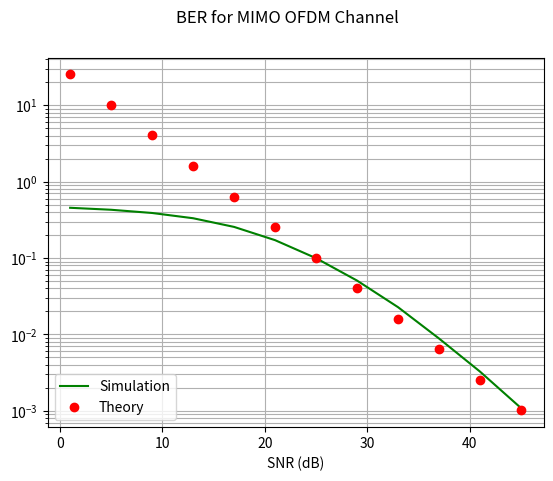

This chart was generated by the following Python code:


import numpy as np

import matplotlib.pyplot as plt

import numpy.random as nr

import numpy.linalg as nl

import numpy.fft as nf

from scipy.special import comb

Nsub=256

Ncp=int(Nsub/4);

nBlocks=100;

L=2;

r = 2;

t=2;

EbdB = np.arange(1.0,45.1,4.0);

Eb=10 **(EbdB/10);

No = 1;

SNR = 2*Eb/No;

SNRdB=10*np.log10(Eb/No);

BER= np.zeros(len(EbdB));

BERt = np.zeros(len(EbdB));

RxSamCP = np.zeros((r,L+Nsub+Ncp-1))+1j* np.zeros((r,L+Nsub+Ncp-1));

RxSamples = np.zeros((r,Nsub))+1j*np.zeros((r,Nsub));

RxSym=np.zeros((r,Nsub))+1j*np.zeros((r,Nsub))

Hfft = np.zeros((r,t,Nsub))+1j*np.zeros((r,t,Nsub))

TxSamples = np.zeros((t,Nsub))+1j*np.zeros((t,Nsub))

TxSamCP = np.zeros((t,Nsub+Ncp))+ 1j*np.zeros((t,Nsub+Ncp));

for blk in range(nBlocks):

    print(blk)

    noise = nr.normal(0.0, np.sqrt(No/2),(r,L+Nsub+Ncp-1))+1j*nr.normal(0.0, np.sqrt(No/2), (r,L+Nsub+Ncp-1));

    H = (nr.normal(0.0, 1.0,(r,t))+1j*nr.normal(0.0, 1.0,(r,t,L)))/np.sqrt(2);

    BitsI = nr.randint(2,size=(t,Nsub));

    BitsQ= nr.randint(2,size=(t,Nsub));

    Sym=(2 *BitsI-1)+1j*(2*BitsQ-1);

    for K in range(len(SNRdB)):

        LoadedSym = np.sqrt(Eb[K])*Sym;

        for tx in range(t):

            TxSamples[tx,:]=nf.ifft (LoadedSym[tx, :]);

            TxSamCP[tx,:]= np.concatenate((TxSamples[tx, Nsub-Ncp:Nsub], TxSamples[tx,:]));

        RxSamCP = np.zeros((r,L+Nsub+Ncp-1))+1j* np.zeros((r,L+Nsub+Ncp-1));

        for rx in range(r):

            for tx in range(t):

                RxSamCP[rx,:] += np.convolve(H[rx,tx,:],TxSamCP[tx, :])
                
                Hfft[rx,tx,:]=nf.fft(np.concatenate((H[rx,tx,:],np.zeros(Nsub-L))));

            RxSamCP[rx,:] +=noise[rx,:];

            RxSamples[rx,:]= RxSamCP[rx,Ncp:Ncp+Nsub];

            RxSym[rx,:]=nf.fft(RxSamples[rx,:]);

        for nx in range(Nsub):

            ZFout = np.matmul(nl.pinv(Hfft[:,:,nx]),RxSym[:,nx]);

            DecBitsI= (np.real(ZFout)>0);

            DecBitsQ=(np.imag(ZFout)>0); 

            BER[K]=BER[K] + np.sum(DecBitsI != BitsI[:,nx])+ np.sum(DecBitsQ != BitsQ[:,nx])

BER=BER/nBlocks/Nsub/t/2.

SNReff=SNR*L/Nsub;

L=r-t+1

BERt = comb(2*L-1, L)/2**L/SNReff**L; # BER for ZF from formula

plt.yscale('log')

plt.plot(SNRdB, BER, "g-");

plt.plot(SNRdB, BERt, 'ro');

plt.grid(1,which="both")

plt.suptitle('BER for MIMO OFDM Channel')

plt.legend(["Simulation", "Theory"], loc ="lower left");

plt.xlabel('SNR (dB)')

plt.show()



